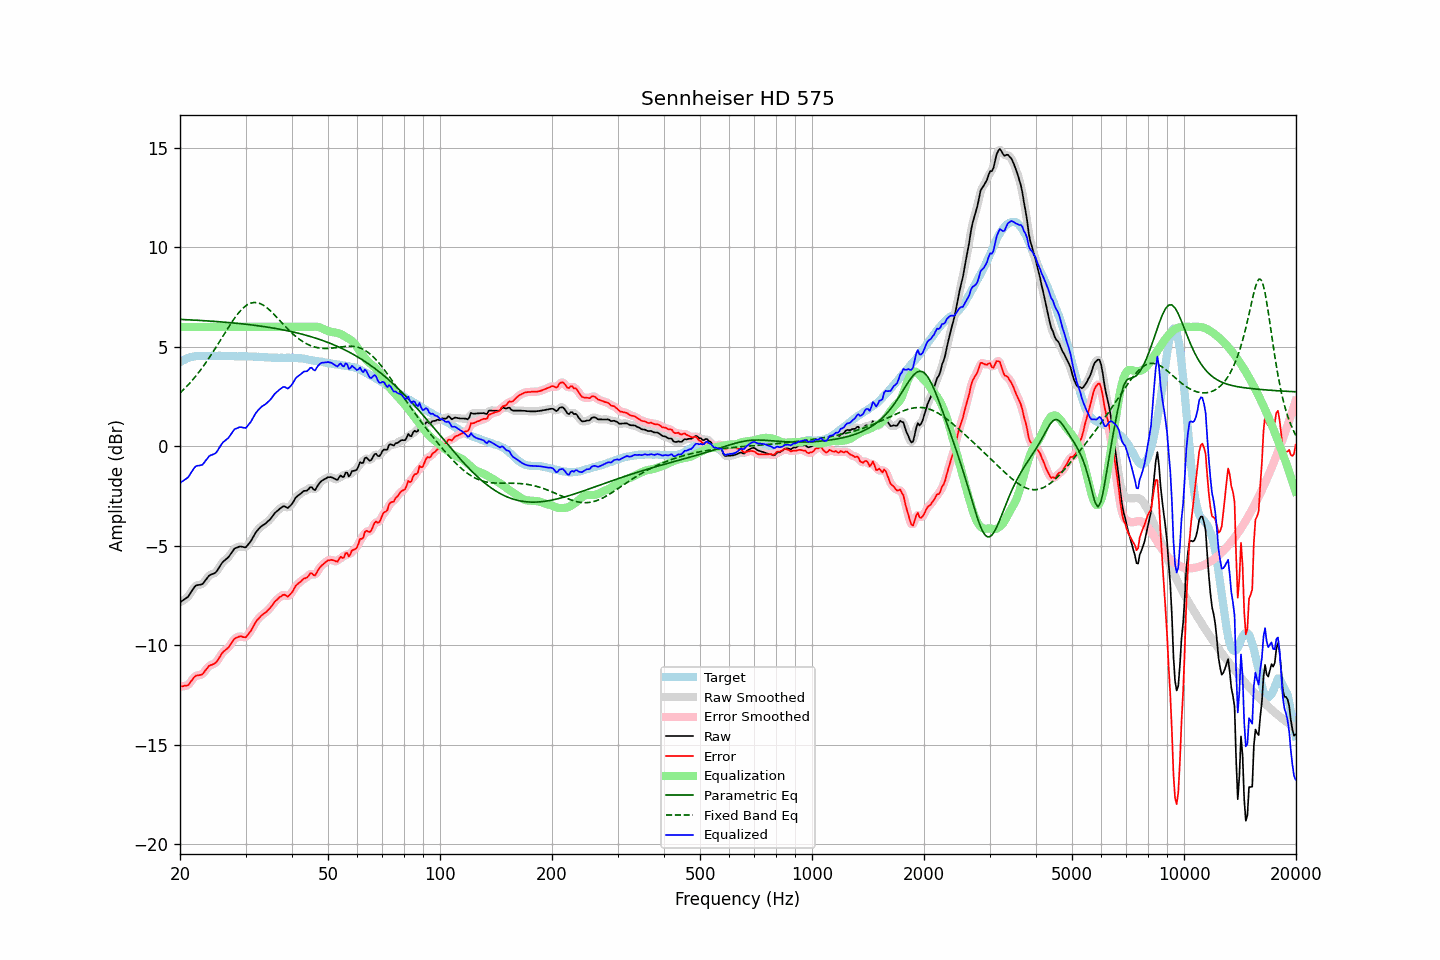

Source data for this figure (header and first rows):
frequency, raw, error, smoothed, error_smoothed, equalization, parametric_eq, fixed_band_eq, equalized_raw, equalized_smoothed, target
20.00, -7.85, -12.07, -7.84, -12.06, 6.00, 6.38, 2.68, -1.85, -1.84, 4.23
20.20, -7.79, -12.06, -7.79, -12.07, 6.00, 6.37, 2.75, -1.79, -1.79, 4.28
20.40, -7.74, -12.06, -7.74, -12.07, 6.00, 6.37, 2.83, -1.74, -1.74, 4.33
20.61, -7.68, -12.03, -7.68, -12.05, 6.00, 6.37, 2.91, -1.68, -1.68, 4.36
20.81, -7.63, -12.03, -7.63, -12.03, 6.00, 6.36, 2.99, -1.63, -1.63, 4.41
21.02, -7.57, -12.01, -7.55, -11.99, 6.00, 6.36, 3.08, -1.57, -1.55, 4.45
21.23, -7.45, -11.91, -7.45, -11.91, 6.00, 6.35, 3.17, -1.45, -1.45, 4.46
21.44, -7.31, -11.80, -7.32, -11.81, 6.00, 6.35, 3.26, -1.31, -1.32, 4.48
21.66, -7.20, -11.70, -7.19, -11.69, 6.00, 6.35, 3.35, -1.20, -1.19, 4.50
21.87, -7.07, -11.59, -7.08, -11.60, 6.00, 6.34, 3.45, -1.07, -1.08, 4.51
22.09, -7.00, -11.53, -7.01, -11.54, 6.00, 6.34, 3.55, -1.00, -1.01, 4.53
22.31, -6.98, -11.52, -6.97, -11.51, 6.00, 6.33, 3.65, -0.98, -0.97, 4.54
22.54, -6.97, -11.51, -6.96, -11.51, 6.00, 6.33, 3.75, -0.97, -0.96, 4.54
22.76, -6.95, -11.49, -6.95, -11.49, 6.00, 6.32, 3.86, -0.95, -0.95, 4.54
22.99, -6.93, -11.46, -6.90, -11.44, 6.00, 6.32, 3.97, -0.93, -0.90, 4.53
23.22, -6.83, -11.36, -6.83, -11.36, 6.00, 6.31, 4.08, -0.83, -0.83, 4.53
23.45, -6.72, -11.24, -6.72, -11.25, 6.00, 6.31, 4.19, -0.72, -0.72, 4.53
23.69, -6.62, -11.16, -6.61, -11.14, 6.00, 6.30, 4.31, -0.62, -0.61, 4.54
23.92, -6.51, -11.04, -6.52, -11.06, 6.00, 6.30, 4.43, -0.51, -0.52, 4.54
24.16, -6.46, -11.00, -6.46, -11.01, 6.00, 6.29, 4.55, -0.46, -0.46, 4.55
24.40, -6.43, -10.98, -6.42, -10.97, 6.00, 6.29, 4.67, -0.43, -0.42, 4.55
24.65, -6.40, -10.94, -6.40, -10.94, 6.00, 6.28, 4.80, -0.40, -0.40, 4.54
24.89, -6.35, -10.90, -6.34, -10.89, 6.00, 6.27, 4.93, -0.35, -0.34, 4.54
25.14, -6.26, -10.81, -6.26, -10.80, 6.00, 6.27, 5.06, -0.26, -0.26, 4.54
25.39, -6.13, -10.69, -6.14, -10.69, 6.00, 6.26, 5.18, -0.13, -0.14, 4.55
25.65, -6.01, -10.56, -6.01, -10.55, 6.00, 6.26, 5.32, -0.01, -0.01, 4.55
25.91, -5.88, -10.42, -5.89, -10.43, 6.00, 6.25, 5.45, 0.12, 0.11, 4.54
26.16, -5.79, -10.32, -5.79, -10.33, 6.00, 6.24, 5.58, 0.21, 0.21, 4.54
26.43, -5.72, -10.25, -5.72, -10.26, 6.00, 6.24, 5.71, 0.28, 0.28, 4.54
26.69, -5.66, -10.19, -5.65, -10.19, 6.00, 6.23, 5.84, 0.34, 0.35, 4.54
26.96, -5.59, -10.13, -5.57, -10.12, 6.00, 6.22, 5.96, 0.41, 0.43, 4.54
27.23, -5.48, -10.02, -5.48, -10.02, 6.00, 6.22, 6.09, 0.52, 0.52, 4.54
27.50, -5.36, -9.90, -5.36, -9.90, 6.00, 6.21, 6.21, 0.64, 0.64, 4.54
27.77, -5.24, -9.78, -5.24, -9.78, 6.00, 6.20, 6.33, 0.76, 0.76, 4.53
28.05, -5.14, -9.66, -5.16, -9.68, 6.00, 6.19, 6.45, 0.86, 0.84, 4.53
28.33, -5.11, -9.62, -5.10, -9.62, 6.00, 6.18, 6.55, 0.89, 0.90, 4.52
28.62, -5.08, -9.59, -5.06, -9.58, 6.00, 6.18, 6.66, 0.92, 0.94, 4.52
28.90, -5.04, -9.56, -5.05, -9.57, 6.00, 6.17, 6.76, 0.96, 0.95, 4.52
29.19, -5.04, -9.55, -5.04, -9.56, 6.00, 6.16, 6.85, 0.96, 0.96, 4.51
29.48, -5.06, -9.59, -5.06, -9.59, 6.00, 6.15, 6.93, 0.94, 0.94, 4.53
29.78, -5.08, -9.60, -5.07, -9.60, 6.00, 6.14, 7.00, 0.92, 0.93, 4.52
30.08, -5.08, -9.60, -5.05, -9.57, 6.00, 6.13, 7.06, 0.92, 0.95, 4.53
30.38, -4.98, -9.49, -4.99, -9.50, 6.00, 6.12, 7.12, 1.02, 1.01, 4.52
30.68, -4.88, -9.39, -4.89, -9.40, 6.00, 6.11, 7.16, 1.12, 1.11, 4.51
30.99, -4.78, -9.29, -4.77, -9.28, 6.00, 6.11, 7.20, 1.22, 1.23, 4.51
31.30, -4.64, -9.15, -4.64, -9.15, 6.00, 6.10, 7.21, 1.36, 1.36, 4.51
31.61, -4.50, -9.00, -4.49, -9.00, 6.00, 6.08, 7.23, 1.50, 1.51, 4.51
31.93, -4.35, -8.85, -4.36, -8.86, 6.00, 6.07, 7.23, 1.65, 1.64, 4.50
32.24, -4.24, -8.74, -4.25, -8.75, 6.00, 6.06, 7.22, 1.76, 1.75, 4.49
32.57, -4.16, -8.66, -4.15, -8.64, 6.00, 6.05, 7.20, 1.84, 1.85, 4.50
32.89, -4.07, -8.56, -4.07, -8.56, 6.00, 6.04, 7.17, 1.93, 1.93, 4.50
33.22, -4.00, -8.48, -4.00, -8.49, 6.00, 6.03, 7.13, 2.00, 2.00, 4.48
33.55, -3.95, -8.43, -3.94, -8.42, 6.00, 6.02, 7.08, 2.05, 2.06, 4.48
33.89, -3.90, -8.36, -3.89, -8.36, 6.00, 6.01, 7.03, 2.10, 2.11, 4.47
34.23, -3.83, -8.30, -3.83, -8.30, 6.00, 5.99, 6.97, 2.17, 2.17, 4.48
34.57, -3.75, -8.21, -3.75, -8.22, 6.00, 5.98, 6.90, 2.25, 2.25, 4.46
34.92, -3.68, -8.14, -3.67, -8.13, 6.00, 5.97, 6.83, 2.32, 2.33, 4.46
35.27, -3.58, -8.03, -3.57, -8.02, 6.00, 5.96, 6.75, 2.42, 2.43, 4.46
35.62, -3.47, -7.92, -3.47, -7.92, 6.00, 5.94, 6.67, 2.53, 2.53, 4.45
35.97, -3.36, -7.80, -3.37, -7.82, 6.00, 5.93, 6.59, 2.64, 2.63, 4.45
... 635 more rows
